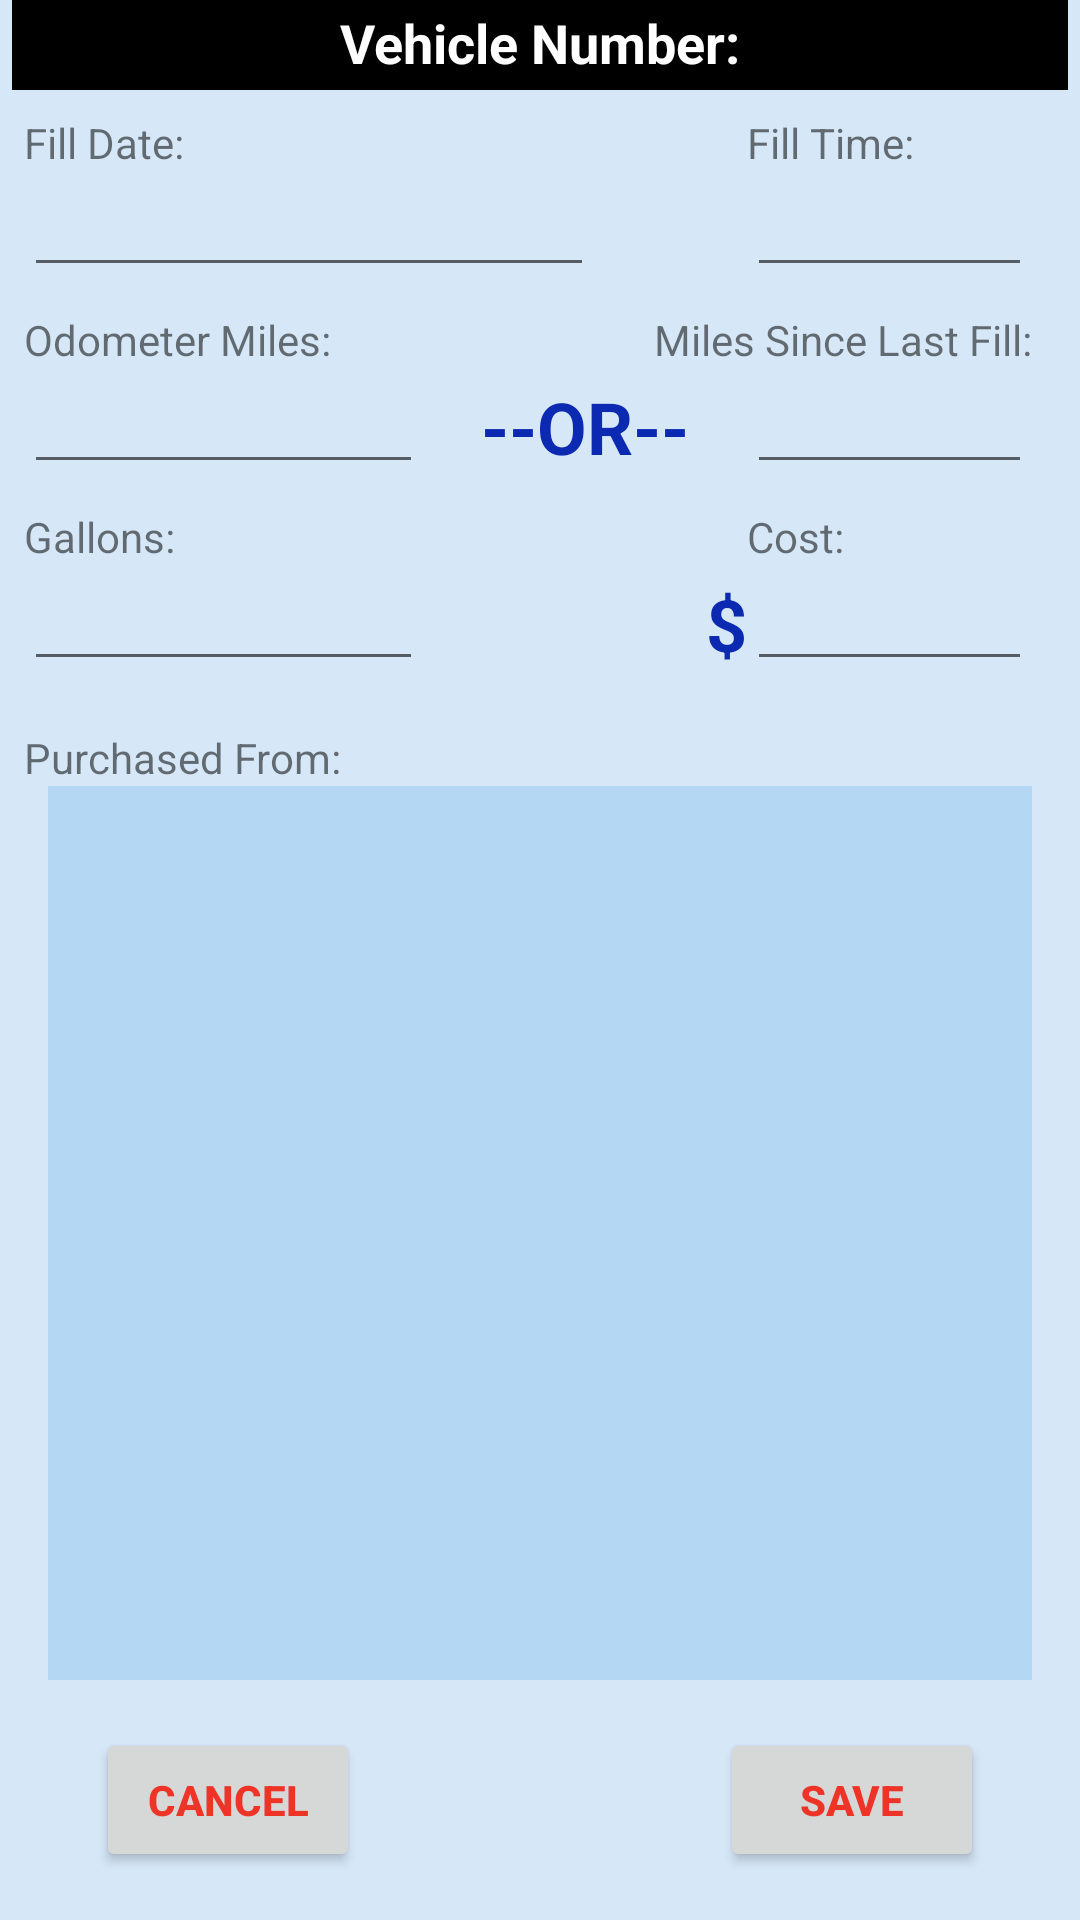

Layout XML and referenced resources for this Android screen:
<!-- AndroidManifest.xml: application theme AppTheme -->
<!-- res/layout/content_fuel_add_edit.xml -->
<?xml version="1.0" encoding="utf-8"?>
<androidx.constraintlayout.widget.ConstraintLayout
    xmlns:android="http://schemas.android.com/apk/res/android"
    xmlns:app="http://schemas.android.com/apk/res-auto"
    xmlns:tools="http://schemas.android.com/tools"
    android:id="@+id/tvFuelCostPrompt"
    android:layout_width="match_parent"
    android:layout_height="match_parent"
    android:theme="@style/AppTheme"
    app:layout_behavior="@string/appbar_scrolling_view_behavior">

    <TextView
        android:id="@+id/tvVehicleIdBackground2"
        android:layout_width="0dp"
        android:layout_height="30dp"
        android:layout_marginStart="4dp"
        android:layout_marginEnd="4dp"
        android:background="#000000"
        android:textColor="#000000"
        android:textSize="18sp"
        android:textStyle="bold"
        app:layout_constraintEnd_toEndOf="parent"
        app:layout_constraintStart_toStartOf="parent"
        app:layout_constraintTop_toTopOf="parent" />

    <TextView
        android:id="@+id/tvVehicleNum2"
        android:layout_width="wrap_content"
        android:layout_height="wrap_content"
        android:layout_marginTop="2dp"
        android:background="#000000"
        android:text="Vehicle Number:"
        android:textColor="#FFFFFF"
        android:textSize="18sp"
        android:textStyle="bold"
        app:layout_constraintStart_toStartOf="@+id/tvVehicleIdBackground2"
        app:layout_constraintEnd_toEndOf="@+id/tvVehicleIdBackground2"
        app:layout_constraintTop_toTopOf="@+id/tvVehicleIdBackground2" />

    <TextView
        android:id="@+id/tvProviderPrompt"
        android:layout_width="wrap_content"
        android:layout_height="wrap_content"
        android:layout_marginTop="16dp"
        android:text="Purchased From:"
        app:layout_constraintStart_toStartOf="@+id/etFuelFillGallons"
        app:layout_constraintTop_toBottomOf="@+id/etFuelFillGallons" />

    <androidx.recyclerview.widget.RecyclerView
        android:id="@+id/rvFuelFillProviderList"
        android:layout_width="0dp"
        android:layout_height="0dp"
        android:layout_marginStart="16dp"
        android:layout_marginEnd="16dp"
        android:layout_marginBottom="16dp"
        android:background="@color/colorListBackground"
        app:layout_constraintBottom_toTopOf="@+id/btnFuelFillCancel"
        app:layout_constraintEnd_toEndOf="parent"
        app:layout_constraintStart_toStartOf="parent"
        app:layout_constraintTop_toBottomOf="@+id/tvProviderPrompt" />

    <TextView
        android:id="@+id/tvFuelFillDatePrompt"
        android:layout_width="wrap_content"
        android:layout_height="wrap_content"
        android:layout_marginStart="8dp"
        android:layout_marginTop="8dp"
        android:text="Fill Date:"
        app:layout_constraintStart_toStartOf="parent"
        app:layout_constraintTop_toBottomOf="@+id/tvVehicleIdBackground2" />

    <EditText
        android:id="@+id/etFuelFillDate"
        android:layout_width="wrap_content"
        android:layout_height="wrap_content"
        android:ems="10"
        android:textSize="16sp"
        android:clickable="true"
        android:editable="false"
        android:focusable="false"
        app:layout_constraintStart_toStartOf="@+id/tvFuelFillDatePrompt"
        app:layout_constraintTop_toBottomOf="@+id/tvFuelFillDatePrompt" />

    <TextView
        android:id="@+id/tvFuelFillTimePrompt"
        android:layout_width="wrap_content"
        android:layout_height="wrap_content"
        android:text="Fill Time:"
        app:layout_constraintStart_toStartOf="@+id/etFuelFillTime"
        app:layout_constraintTop_toTopOf="@+id/tvFuelFillDatePrompt" />

    <EditText
        android:id="@+id/etFuelFillTime"
        android:layout_width="wrap_content"
        android:layout_height="wrap_content"
        android:layout_marginEnd="16dp"
        android:ems="5"
        android:clickable="true"
        android:editable="false"
        android:focusable="false"
        android:textSize="16sp"
        app:layout_constraintEnd_toEndOf="parent"
        app:layout_constraintTop_toTopOf="@+id/etFuelFillDate" />

    <TextView
        android:id="@+id/tvFuelFillOdometerPrompt"
        android:layout_width="wrap_content"
        android:layout_height="wrap_content"
        android:layout_marginTop="8dp"
        android:text="Odometer Miles:"
        app:layout_constraintStart_toStartOf="@+id/etFuelFillDate"
        app:layout_constraintTop_toBottomOf="@+id/etFuelFillDate" />

    <TextView
        android:id="@+id/tvDistancePrompt"
        android:layout_width="wrap_content"
        android:layout_height="wrap_content"
        android:text="Miles Since Last Fill:"
        app:layout_constraintEnd_toEndOf="@id/etFuelFillMiles"
        app:layout_constraintTop_toTopOf="@+id/tvFuelFillOdometerPrompt" />

    <EditText
        android:id="@+id/etFuelFillOdometer"
        android:layout_width="wrap_content"
        android:layout_height="wrap_content"
        android:ems="7"
        android:inputType="numberDecimal"
        android:textSize="16sp"
        app:layout_constraintStart_toStartOf="@+id/tvFuelFillOdometerPrompt"
        app:layout_constraintTop_toBottomOf="@+id/tvFuelFillOdometerPrompt" />

    <EditText
        android:id="@+id/etFuelFillMiles"
        android:layout_width="wrap_content"
        android:layout_height="wrap_content"
        android:layout_marginEnd="16dp"
        android:ems="5"
        android:inputType="numberDecimal"
        android:textSize="16sp"
        app:layout_constraintEnd_toEndOf="parent"
        app:layout_constraintTop_toBottomOf="@+id/tvDistancePrompt" />

    <TextView
        android:id="@+id/tvOrPrompt"
        android:layout_width="wrap_content"
        android:layout_height="wrap_content"
        android:text="--OR--"
        android:textColor="@color/colorPrimaryDark"
        android:textSize="24sp"
        android:textStyle="bold"
        app:layout_constraintBottom_toBottomOf="@+id/etFuelFillMiles"
        app:layout_constraintEnd_toStartOf="@+id/etFuelFillMiles"
        app:layout_constraintStart_toEndOf="@+id/etFuelFillOdometer"
        app:layout_constraintTop_toBottomOf="@+id/tvDistancePrompt" />

    <TextView
        android:id="@+id/tvFuelGallonsPrompt"
        android:layout_width="wrap_content"
        android:layout_height="wrap_content"
        android:layout_marginTop="8dp"
        android:text="Gallons:"
        app:layout_constraintStart_toStartOf="@+id/etFuelFillOdometer"
        app:layout_constraintTop_toBottomOf="@+id/etFuelFillOdometer" />

    <TextView
        android:id="@+id/tvFuelFillCostPrompt"
        android:layout_width="wrap_content"
        android:layout_height="wrap_content"
        android:text="Cost:"
        app:layout_constraintStart_toStartOf="@+id/etFuelFillCost"
        app:layout_constraintTop_toTopOf="@+id/tvFuelGallonsPrompt" />

    <EditText
        android:id="@+id/etFuelFillGallons"
        android:layout_width="wrap_content"
        android:layout_height="wrap_content"
        android:ems="7"
        android:inputType="numberDecimal"
        android:textSize="16sp"
        app:layout_constraintStart_toStartOf="@+id/tvFuelGallonsPrompt"
        app:layout_constraintTop_toBottomOf="@+id/tvFuelGallonsPrompt" />

    <EditText
        android:id="@+id/etFuelFillCost"
        android:layout_width="wrap_content"
        android:layout_height="wrap_content"
        android:layout_marginEnd="16dp"
        android:ems="5"
        android:inputType="numberDecimal"
        android:textSize="16sp"
        app:layout_constraintEnd_toEndOf="parent"
        app:layout_constraintTop_toBottomOf="@+id/tvFuelFillCostPrompt" />

    <TextView
        android:id="@+id/tvFuelCostDollarSign"
        android:layout_width="wrap_content"
        android:layout_height="wrap_content"
        android:text="$"
        android:textColor="@color/colorPrimaryDark"
        android:textSize="24sp"
        android:textStyle="bold"
        app:layout_constraintBottom_toBottomOf="@+id/etFuelFillCost"
        app:layout_constraintEnd_toStartOf="@+id/etFuelFillCost"
        app:layout_constraintTop_toTopOf="@+id/etFuelFillCost" />

    <Button
        android:id="@+id/btnFuelFillCancel"
        android:layout_width="wrap_content"
        android:layout_height="wrap_content"
        android:layout_marginStart="16dp"
        android:layout_marginBottom="16dp"
        android:text="Cancel"
        android:textColor="@color/red"
        android:textStyle="bold"
        app:layout_constraintBottom_toBottomOf="parent"
        app:layout_constraintStart_toStartOf="@+id/rvFuelFillProviderList" />

    <Button
        android:id="@+id/btnFuelFillSave"
        android:layout_width="wrap_content"
        android:layout_height="wrap_content"
        android:layout_marginEnd="16dp"
        android:layout_marginBottom="16dp"
        android:text="Save"
        android:textColor="@color/red"
        android:textStyle="bold"
        app:layout_constraintBottom_toBottomOf="parent"
        app:layout_constraintEnd_toEndOf="@+id/rvFuelFillProviderList" />

</androidx.constraintlayout.widget.ConstraintLayout>
<!-- resources referenced by this layout -->
<resources>
  <color name="colorListBackground">#FFB4D8F3</color>
  <color name="colorPrimaryDark">#0B29B1</color>
  <color name="red">#FFED3427</color>
  <style name="AppTheme" parent="Theme.AppCompat.Light.DarkActionBar">
          
          <item name="colorPrimary">@color/colorPrimary</item>
          <item name="colorPrimaryDark">@color/colorPrimaryDark</item>
          <item name="colorAccent">@color/colorAccent</item>
          <item name="android:background">@color/colorPrimary</item>
          <item name="windowActionBar">false</item>
          <item name="windowNoTitle">true</item>
      </style>
  <color name="colorPrimary">#FFD6E7F7</color>
  <color name="colorAccent">#03DAC5</color>
</resources>
